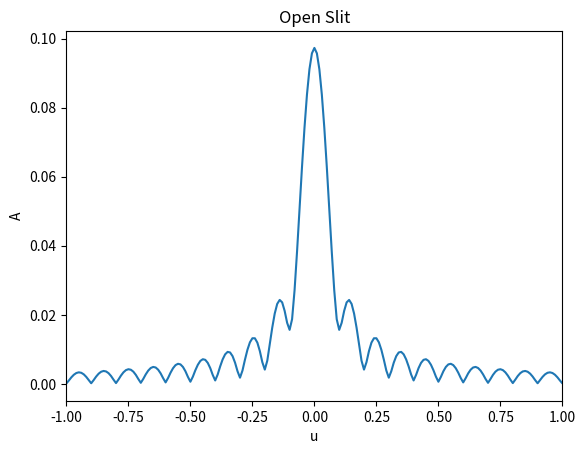
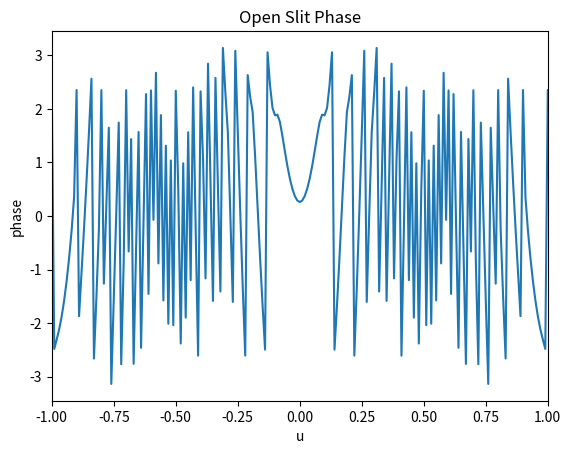

Here is the Python script that generated these plots, in order:
import matplotlib as mpl
mpl.use('Agg')
import matplotlib.pyplot as plt
import math
import cmath
import numpy as np
import scipy as sc
from scipy import integrate

#define integrands and integrating functions of the fresnel integrals

d=0.1
l=0.01
D=1

def Cfunc(x):

	return np.cos(np.pi*(x**2)/(l*D))

def Sfunc(x):

	return np.sin(np.pi*(x**2)/(l*D))

def Cint(u):

	return sc.integrate.quad(Cfunc, u-d/2, u+d/2)

def Sint(u):

	return sc.integrate.quad(Sfunc,u-d/2,u+d/2)

def Intensity(u):
	
	return (Cint(u)[0]**2 + Sint(u)[0]**2)

def Amp(u):
	return np.sqrt(Intensity (u))

def faze(u):
	z= complex(Cint(u)[0],Sint(u)[0])
	return cmath.phase(z)

#Collecting data by creating an empty matrix and then populating it with a marix of values -5<u<5
data = []
plase= []
for i in np.arange(-500, 501):
  m = i/100
  mat = [m, Amp(m)]
  pat=[m, faze(m)]
  data.append(mat)
  plase.append(pat)

#Plot data
fig1=plt.figure(1)
data = np.transpose(data)
plt.plot(data[0][:],data[1][:])
plt.title('Open Slit')
plt.xlim(-1,1)
plt.ylabel('A')
plt.xlabel('u')
plt.savefig('Open slit100.pdf')

#plot phase
fig2=plt.figure(2)
phase=np.transpose(plase)
plt.plot(phase[0][:],phase[1][:])
plt.title('Open Slit Phase')
plt.xlim(-1,1)
plt.ylabel('phase')
plt.xlabel('u')
plt.savefig('Open slit phase100.pdf')

